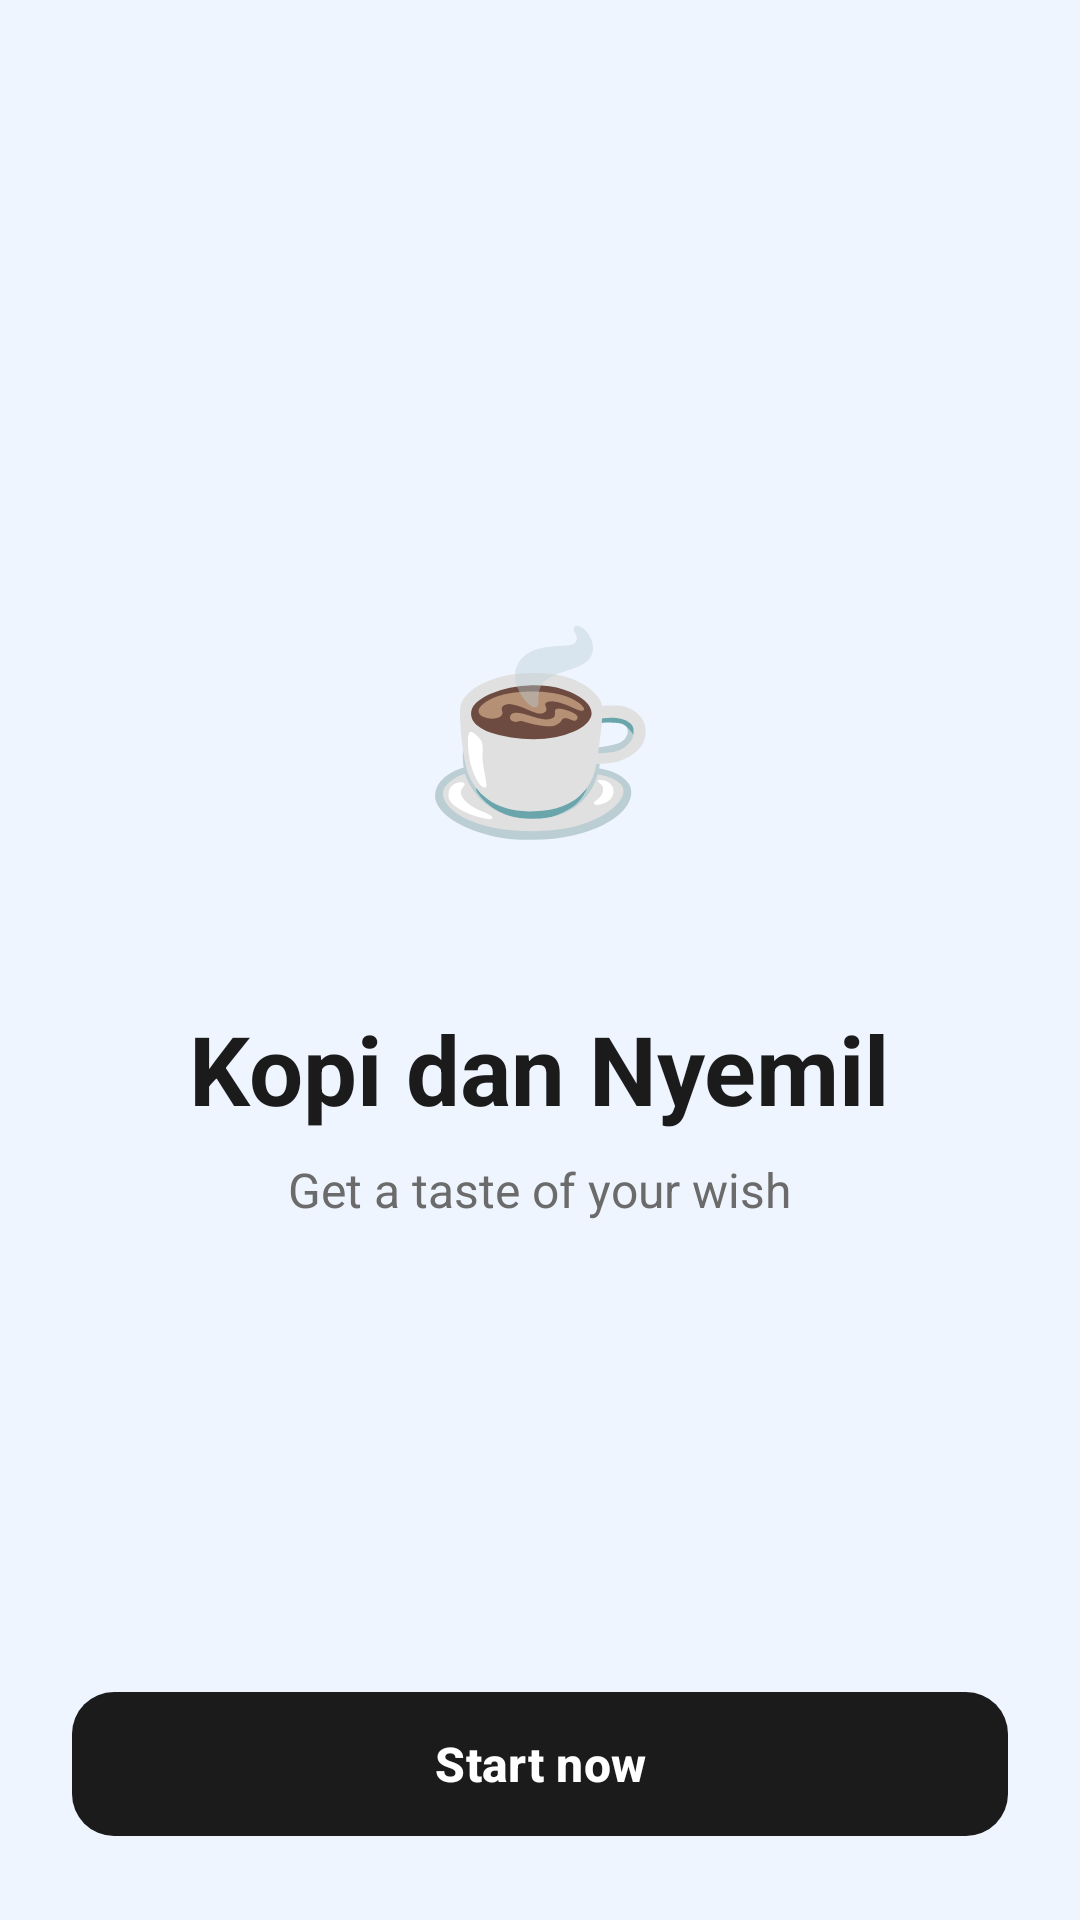

Reconstruct the res/layout file that produces this screen, plus the resources it refers to.
<!-- AndroidManifest.xml: application theme Theme.KopiDanNyemil -->
<!-- res/layout/activity_main.xml -->
<?xml version="1.0" encoding="utf-8"?>
<LinearLayout xmlns:android="http://schemas.android.com/apk/res/android"
    xmlns:app="http://schemas.android.com/apk/res-auto"
    android:id="@+id/main"
    android:layout_width="match_parent"
    android:layout_height="match_parent"
    android:background="@color/cream"
    android:orientation="vertical">

    <LinearLayout
        android:layout_width="match_parent"
        android:layout_height="match_parent"
        android:orientation="vertical"
        android:padding="24dp">

        <LinearLayout
            android:layout_width="match_parent"
            android:layout_height="0dp"
            android:layout_weight="1"
            android:gravity="center"
            android:orientation="vertical">

            <TextView
                android:layout_width="130dp"
                android:layout_height="130dp"
                android:background="@drawable/bg_circle_peach"
                android:gravity="center"
                android:text="☕"
                android:textSize="64sp" />

            <TextView
                android:layout_width="wrap_content"
                android:layout_height="wrap_content"
                android:layout_marginTop="28dp"
                android:text="Kopi dan Nyemil"
                android:textColor="@color/dark"
                android:textSize="32sp"
                android:textStyle="bold" />

            <TextView
                android:layout_width="wrap_content"
                android:layout_height="wrap_content"
                android:layout_marginTop="8dp"
                android:text="Get a taste of your wish"
                android:textColor="@color/grey_text"
                android:textSize="16sp" />
        </LinearLayout>

        <com.google.android.material.button.MaterialButton
            android:id="@+id/btnStart"
            android:layout_width="match_parent"
            android:layout_height="56dp"
            android:text="Start now"
            android:textSize="16sp"
            android:textStyle="bold"
            app:backgroundTint="@color/dark"
            app:cornerRadius="14dp" />
    </LinearLayout>
</LinearLayout>
<!-- resources referenced by this layout -->
<resources>
  <color name="cream">#FFEFF5FF</color>
  <color name="dark">#FF1B1B1B</color>
  <color name="grey_text">#FF6B6B6B</color>
  <style name="Theme.KopiDanNyemil" parent="Theme.Material3.Light.NoActionBar">
          <item name="colorPrimary">@color/brown</item>
          <item name="colorSecondaryContainer">@color/peach</item>
          <item name="colorOnSecondaryContainer">@color/dark</item>
      </style>
  <color name="brown">#FF6F4E37</color>
  <color name="peach">#FFF8D3AE</color>
</resources>
